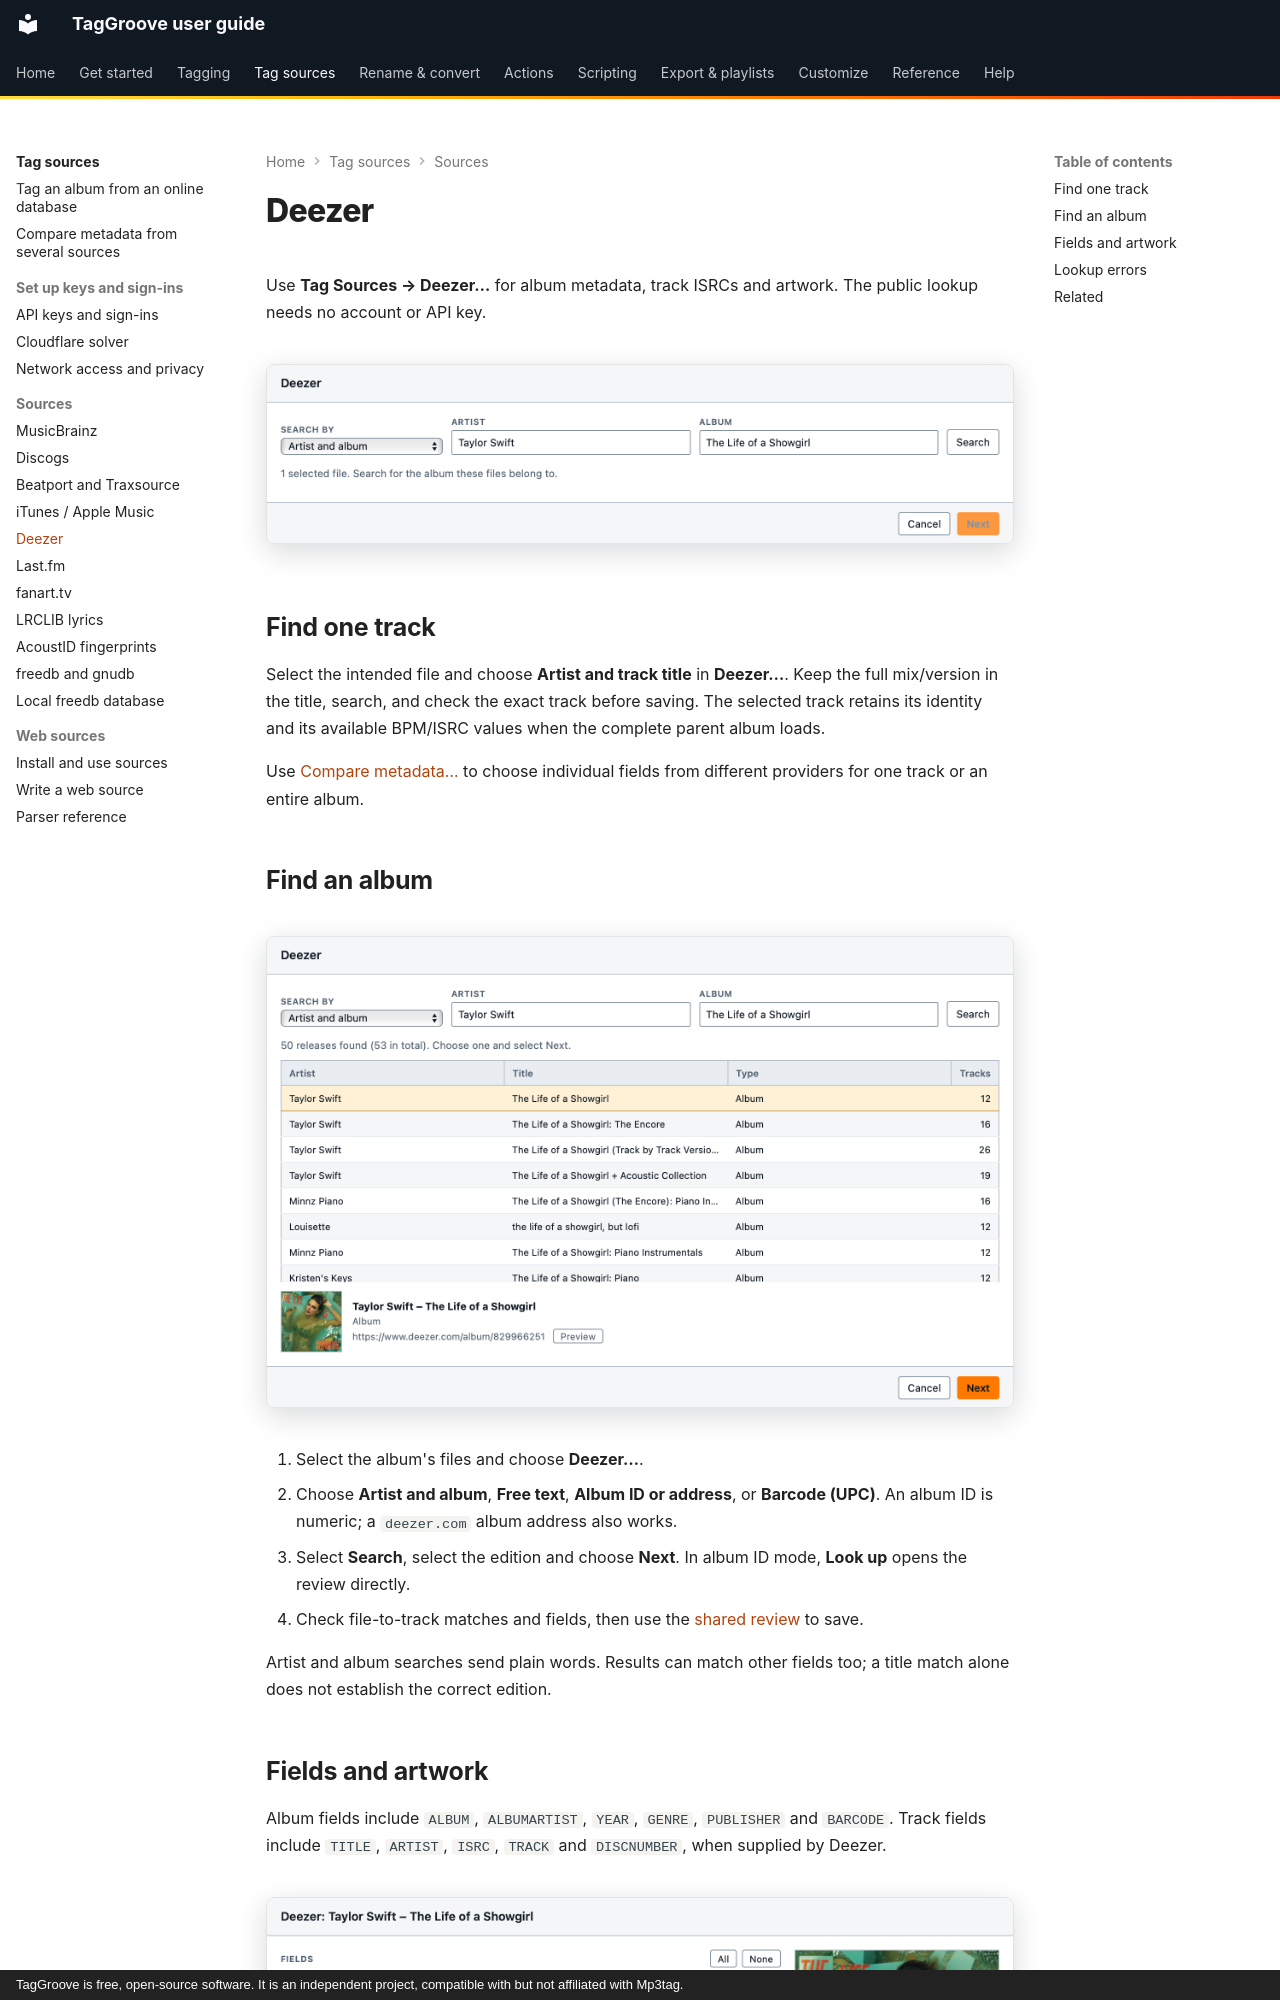

repository: johnneerdael/TagGroove · page: tag-sources/deezer/index.html · generator: mkdocs · copyright: TagGroove is free, open-source software. It is an independent project, compatible with but not affiliated with Mp3tag.

# Deezer

Use **Tag Sources → Deezer…** for album metadata, track ISRCs and artwork.
The public lookup needs no account or API key.

<!-- figure:source-deezer -->
<figure markdown>
![The Deezer search dialog prefilled with the artist and album of the selected song](../assets/screens/source-deezer-light.png#only-light)
![The Deezer search dialog prefilled with the artist and album of the selected song](../assets/screens/source-deezer-dark.png#only-dark)
</figure>
<!-- /figure -->

## Find one track

Select the intended file and choose **Artist and track title** in **Deezer…**.
Keep the full mix/version in the title, search, and check the exact track before
saving. The selected track retains its identity and its available BPM/ISRC values when the complete parent album loads.

Use [Compare metadata…](index.md#compare-fields-from-several-sources) to choose
individual fields from different providers for one track or an entire album.

## Find an album

<!-- figure:deezer-results -->
<figure markdown>
![Deezer search results for Taylor Swift The Life of a Showgirl](../assets/screens/deezer-results-light.png#only-light)
![Deezer search results for Taylor Swift The Life of a Showgirl](../assets/screens/deezer-results-dark.png#only-dark)
</figure>
<!-- /figure -->

1. Select the album's files and choose **Deezer…**.
2. Choose **Artist and album**, **Free text**, **Album ID or address**, or
   **Barcode (UPC)**. An album ID is numeric; a `deezer.com` album address
   also works.
3. Select **Search**, select the edition and choose **Next**. In album ID
   mode, **Look up** opens the review directly.
4. Check file-to-track matches and fields, then use the
   [shared review](index.md#search-review-and-save) to save.

Artist and album searches send plain words. Results can match other fields
too; a title match alone does not establish the correct edition.
